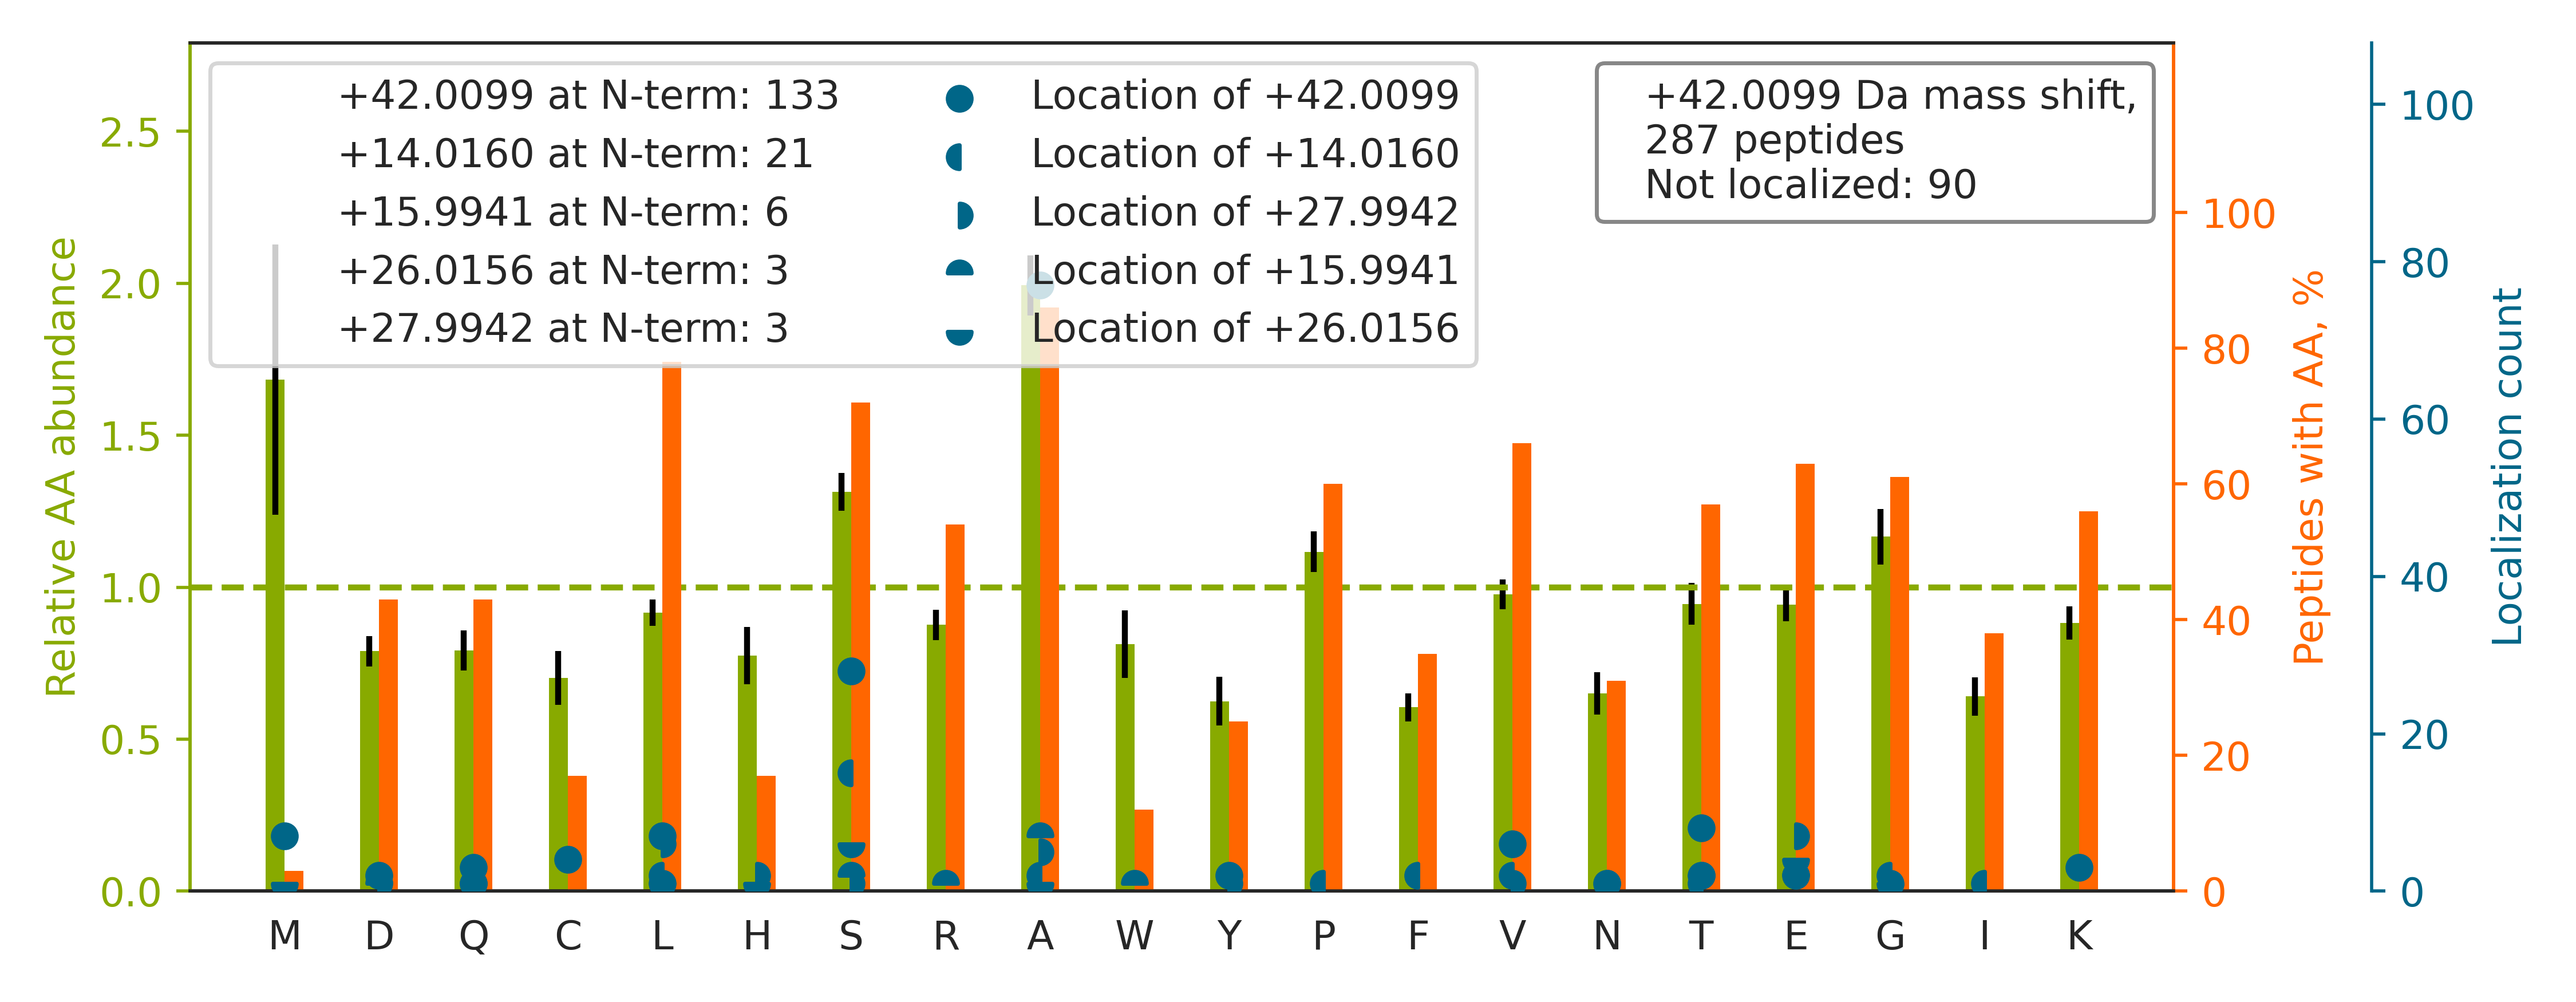

The table this chart was drawn from, first rows:
top isoform	localization score	spectrum
-.A[+42]ASAAAASAAAASAASGSPGPGEGSAGGEKR.-	0.8771	01CPTAC_COprospective_W_VU_20150901_01CO…
-.AA[+42]AAVGAGHGAGGPGAASSSGGAR.E	0.002632	01CPTAC_COprospective_W_VU_20150901_01CO…
-.AAS[+26]A[+16]AAASAAAASAASGSPGPGEGSAGG…	0.2795	01CPTAC_COprospective_W_VU_20150901_01CO…
-.AASKPVE[+42]AAVVAAAVPSSGSGVGGGGTAGPGTG…	1	01CPTAC_COprospective_W_VU_20150901_01CO…
-.S[+14]A[+28]ADEVDGLGVARPHYGSVLDNER.L	0.8347	01CPTAC_COprospective_W_VU_20150901_01CO…
-.S[+42]LLPVPYTEAASLSTGSTVTIK.G	0.5425	01CPTAC_COprospective_W_VU_20150901_01CO…
-.ASGA[+26]D[+16]SKGDDLSTAILK.-	0.009487	01CPTAC_COprospective_W_VU_20150901_01CO…
-.S[+14]E[+28]GDSVGESVHGKPSVVYR.F	0.8551	01CPTAC_COprospective_W_VU_20150901_01CO…
-.A[+42]QAGVVGEVTQVLCAAGGALELPELR.R	0.9025	01CPTAC_COprospective_W_VU_20150901_01CO…
-.AAA[+14]A[+28]AAGAASGLPGPVAQGLK.E	0.8765	01CPTAC_COprospective_W_VU_20150901_01CO…
-.A[+42]GGGAGDPGLGAAAAPAPETR.E	0.8992	01CPTAC_COprospective_W_VU_20150901_01CO…
-.AAAAQLSLTQLSSGNPVYEK.Y		01CPTAC_COprospective_W_VU_20150901_01CO…
-.A[+42]AAAKPNNLSLVVHGPGDLR.L	0.2896	01CPTAC_COprospective_W_VU_20150901_01CO…
-.AAATGAVAASAASGQAEGK.K		01CPTAC_COprospective_W_VU_20150901_01CO…
-.ADTATTASAAAASAASASSDAPPFQLGKPR.F		01CPTAC_COprospective_W_VU_20150901_01CO…
-.S[+42]AGGASVPPPPNPAVSFPPPR.V	0.9028	01CPTAC_COprospective_W_VU_20150901_01CO…
-.S[+42]APLDAALHALQEEQAR.L	0.8089	01CPTAC_COprospective_W_VU_20150901_01CO…
-.AAAAAAVGPGAGGAGSAVPGGAGPCATVSVFPGAR.L		01CPTAC_COprospective_W_VU_20150901_01CO…
-.SLVAEAFVSQIAAAEPWPENATLYQQLK.G		01CPTAC_COprospective_W_VU_20150901_01CO…
-.ADHVQSLAQLENLCK.Q		01CPTAC_COprospective_W_VU_20150901_01CO…
-.A[+42]CGLVASNLNLKPGECLR.V	0.8757	01CPTAC_COprospective_W_VU_20150901_01CO…
-.AAAVAAAGAGEPQSPDELLPK.G		01CPTAC_COprospective_W_VU_20150901_01CO…
-.SGPRPVVLSGPSGAGK.S		01CPTAC_COprospective_W_VU_20150901_01CO…
K.VV[+42]SSVLQLGNIVFK.K	0.003025	01CPTAC_COprospective_W_VU_20150901_01CO…
-.AGQ[+42]DPALSTSHPFYDVAR.H	0.007131	01CPTAC_COprospective_W_VU_20150901_01CO…
-.SLLQSALDFLAGPGSLGGASGR.D		01CPTAC_COprospective_W_VU_20150901_01CO…
-.AAGGDHGSPDSYR.S		01CPTAC_COprospective_W_VU_20150901_01CO…
-.AAAAAGAGSGPWAAQEK.Q		01CPTAC_COprospective_W_VU_20150901_01CO…
-.AASAAAAELQASGGPR.H		01CPTAC_COprospective_W_VU_20150901_01CO…
-.AALTAEHFAALQSLLK.A		01CPTAC_COprospective_W_VU_20150901_01CO…
-.S[+42]NPFAHLAEPLDPVQPGK.K	0.02152	01CPTAC_COprospective_W_VU_20150901_01CO…
-.AAGTAAALAFLSQESR.T		01CPTAC_COprospective_W_VU_20150901_01CO…
-.C[+42]EEETTALVCDNGSGLCK.A	0.9844	01CPTAC_COprospective_W_VU_20150901_01CO…
-.AGG[+26]EA[+16]GVTLGQPHLSR.Q	0.005435	01CPTAC_COprospective_W_VU_20150901_01CO…
-.A[+42]SSAQSGGSSGGPAVPTVQR.G	0.8901	01CPTAC_COprospective_W_VU_20150901_01CO…
-.S[+14]N[+28]PFAHLAEPLDPVQPGKK.-	0.9302	01CPTAC_COprospective_W_VU_20150901_01CO…
-.A[+42]EYLASIFGTEKDK.-	0.8948	01CPTAC_COprospective_W_VU_20150901_01CO…
-.S[+14]IE[+28]IPAGLTELLQGFTVEVLR.H	0.2045	01CPTAC_COprospective_W_VU_20150901_01CO…
-.TASPDYLVVLFGITAGATGAK.L		01CPTAC_COprospective_W_VU_20150901_01CO…
-.A[+42]GAGSAAVSGAGTPVAGPTGR.D	0.8895	01CPTAC_COprospective_W_VU_20150901_01CO…
-.A[+42]EAGDAALSVAEWLR.A	0.8656	01CPTAC_COprospective_W_VU_20150901_01CO…
-.SGGVYGGDEVGALVFDIGSYTVR.A		01CPTAC_COprospective_W_VU_20150901_01CO…
-.AAAAVSESWPELELAER.E		01CPTAC_COprospective_W_VU_20150901_01CO…
-.ASTVVAVGLTIAAAGFAGR.Y		01CPTAC_COprospective_W_VU_20150901_01CO…
-.A[+42]CARPLISVYSEKGESSGK.-	0.9012	01CPTAC_COprospective_W_VU_20150901_01CO…
-.A[+42]VNVYSTSVTSDNLSR.H	0.8339	01CPTAC_COprospective_W_VU_20150901_01CO…
-.T[+42]DQAFVTLTTNDAYAK.G	0.8598	01CPTAC_COprospective_W_VU_20150901_01CO…
-.SLICSISNEVPEHPCVSPVSNHVYER.R		01CPTAC_COprospective_W_VU_20150901_01CO…
-.AATASAGAGGIDGKPR.T		01CPTAC_COprospective_W_VU_20150901_01CO…
-.SSIGTGYDLSASTFSPDGR.V		01CPTAC_COprospective_W_VU_20150901_01CO…
-.SVPAFIDISEEDQAAELR.A		01CPTAC_COprospective_W_VU_20150901_01CO…
-.ALTSFLPAPTQLSQDQLEAEEK.A		01CPTAC_COprospective_W_VU_20150901_01CO…
-.A[+42]SQSQGIQQLLQAEKR.-	0.9923	01CPTAC_COprospective_W_VU_20150901_01CO…
-.AHCVTLVQLSISCDHLIDKDIGSK.-		01CPTAC_COprospective_W_VU_20150901_01CO…
-.A[+16]E[+26]TLSGLGDSGAAGAAALSSASSETGTR…	0.3715	01CPTAC_COprospective_W_VU_20150901_01CO…
-.AVS[+16]T[+26]EELEATVQEVLGR.L	0.8608	01CPTAC_COprospective_W_VU_20150901_01CO…
-.AGY[+42]EYVSPEQLAGFDKYK.-	0.06114	01CPTAC_COprospective_W_VU_20150901_01CO…
-.SLH[+28]Q[+14]FLLEPITCHAWNR.D	0.3709	01CPTAC_COprospective_W_VU_20150901_01CO…
-.S[+42]TLYVSPHPDAFPSLR.A	0.8764	01CPTAC_COprospective_W_VU_20150901_01CO…
-.A[+42]ELSEEALLSVLPTIR.V	0.8764	01CPTAC_COprospective_W_VU_20150901_01CO…
... 227 more rows
